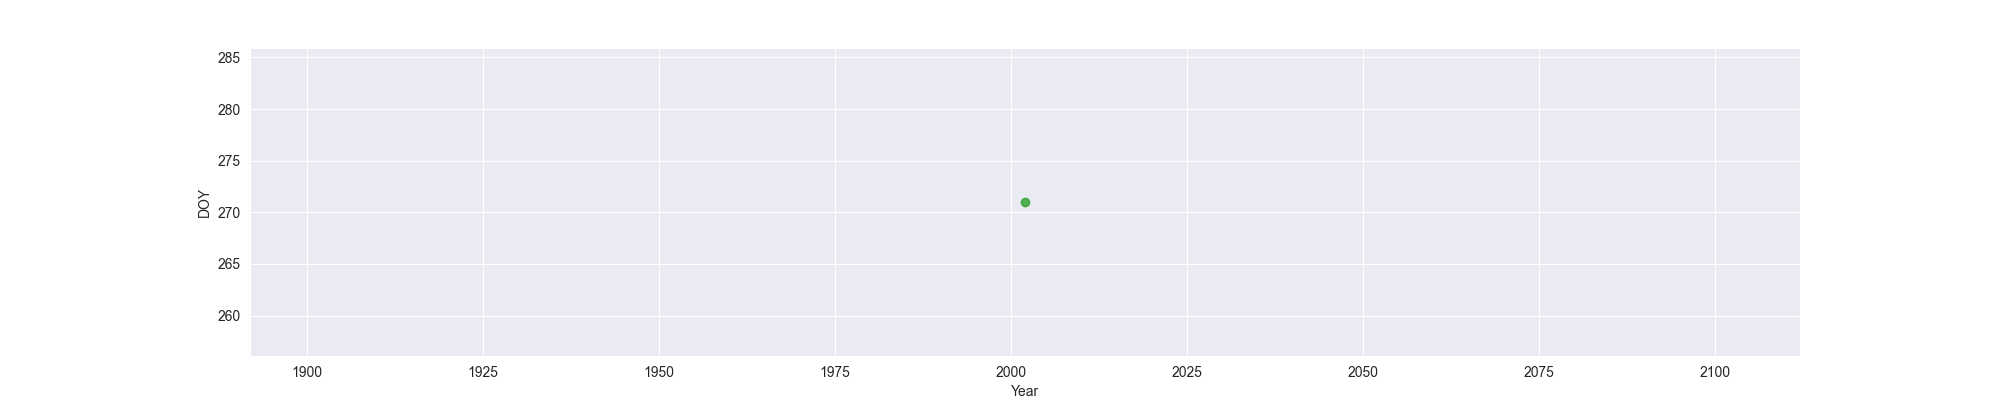

The table this chart was drawn from, first rows:
Year, MO, OW, FO
2002, , , 271
